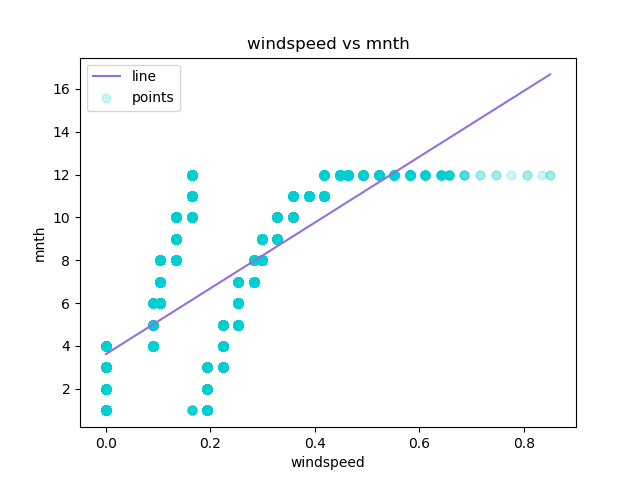

The data file committed next to this chart (first rows):
windspeed, mnth, Predicted Y
0.0, 1, 3.619
0.0, 1, 3.619
0.0, 1, 3.619
0.0, 1, 3.619
0.0, 1, 3.619
0.0, 1, 3.619
0.0, 1, 3.619
0.0, 1, 3.619
0.0, 1, 3.619
0.0, 1, 3.619
0.0, 1, 3.619
0.0, 1, 3.619
0.0, 1, 3.619
0.0, 1, 3.619
0.0, 1, 3.619
0.0, 1, 3.619
0.0, 1, 3.619
0.0, 1, 3.619
0.0, 1, 3.619
0.0, 1, 3.619
0.0, 1, 3.619
0.0, 1, 3.619
0.0, 1, 3.619
0.0, 1, 3.619
0.0, 1, 3.619
0.0, 1, 3.619
0.0, 1, 3.619
0.0, 1, 3.619
0.0, 1, 3.619
0.0, 1, 3.619
0.0, 1, 3.619
0.0, 1, 3.619
0.0, 1, 3.619
0.0, 1, 3.619
0.0, 1, 3.619
0.0, 1, 3.619
0.0, 1, 3.619
0.0, 1, 3.619
0.0, 1, 3.619
0.0, 1, 3.619
0.0, 1, 3.619
0.0, 1, 3.619
0.0, 1, 3.619
0.0, 1, 3.619
0.0, 1, 3.619
0.0, 1, 3.619
0.0, 1, 3.619
0.0, 1, 3.619
0.0, 1, 3.619
0.0, 1, 3.619
0.0, 1, 3.619
0.0, 1, 3.619
0.0, 1, 3.619
0.0, 1, 3.619
0.0, 1, 3.619
0.0, 1, 3.619
0.0, 1, 3.619
0.0, 1, 3.619
0.0, 1, 3.619
0.0, 1, 3.619
... 17,319 more rows
